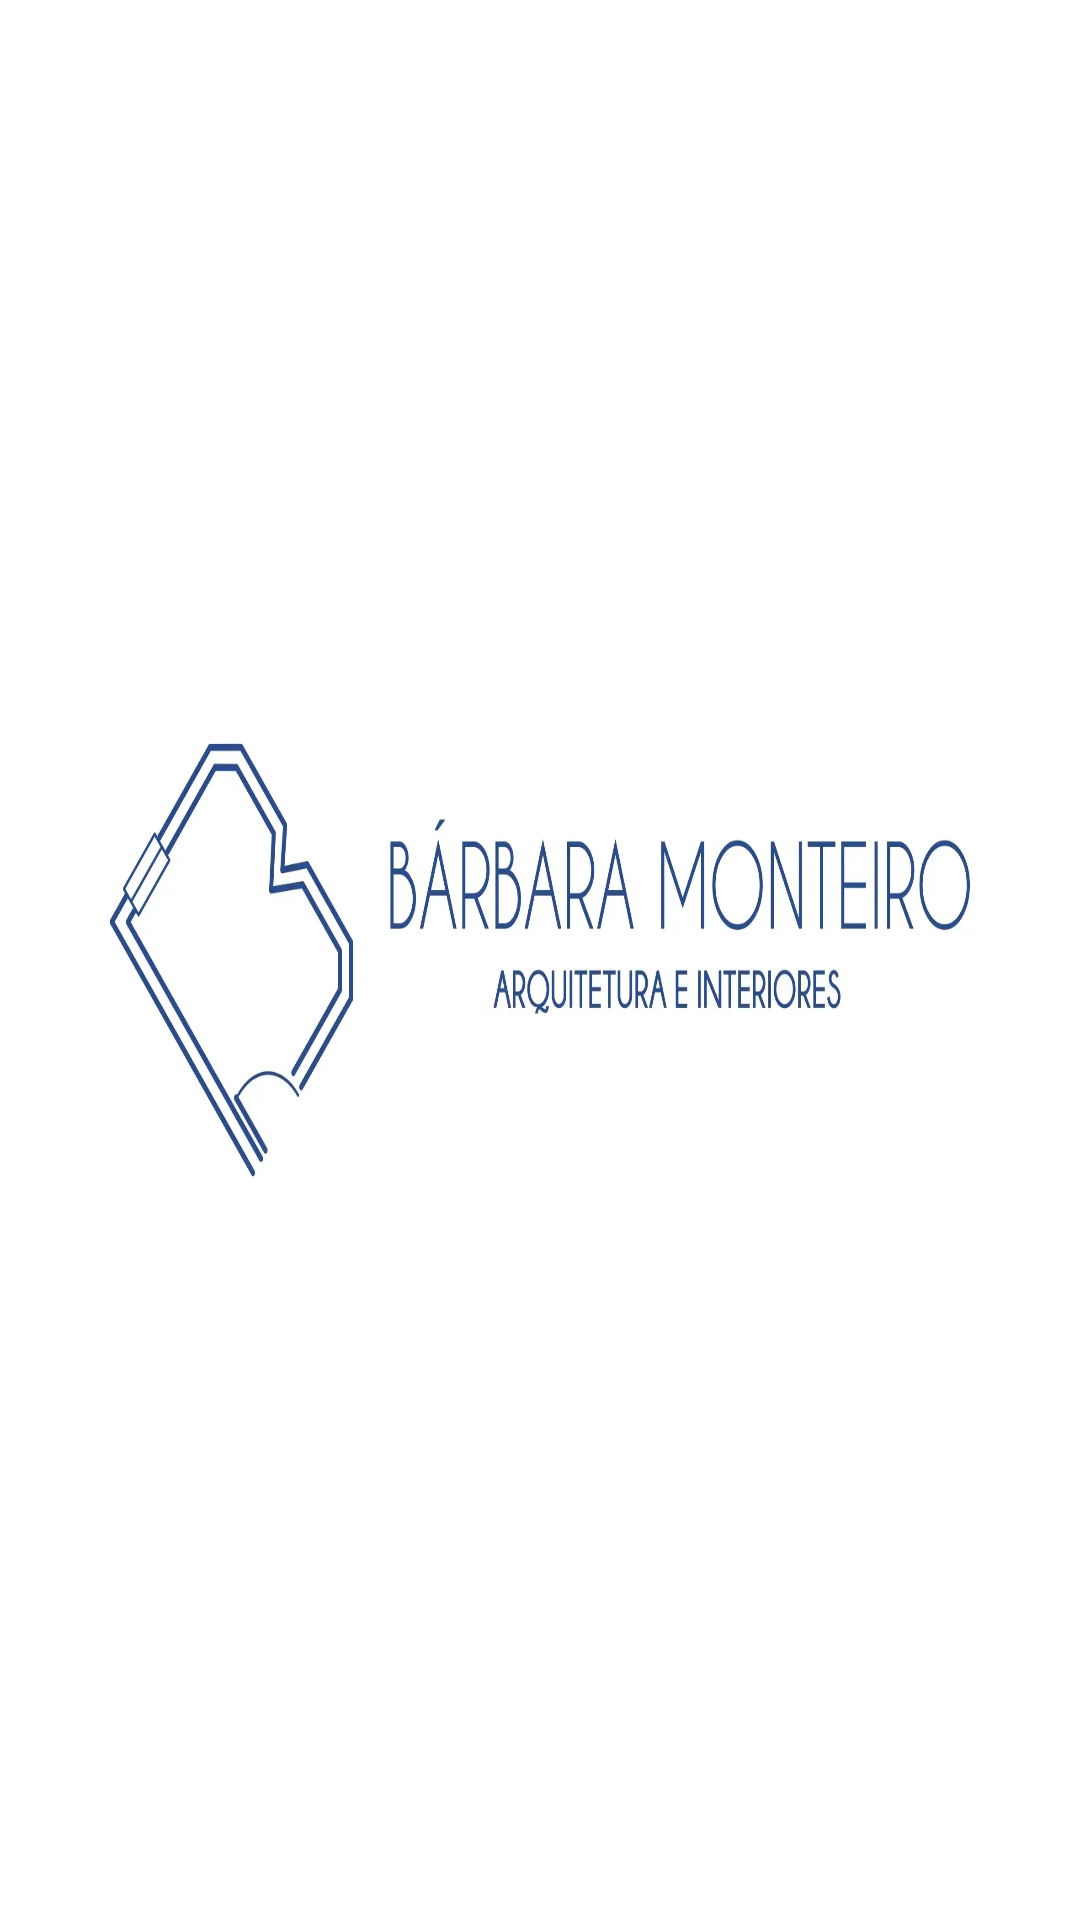

Produce the Android XML layout that renders to this screen, including the resource entries it uses.
<!-- AndroidManifest.xml: application theme Theme.ProjetoGerenciamentoDeArquitertura -->
<!-- res/layout/activity_get_funcionario.xml -->
<?xml version="1.0" encoding="utf-8"?>
<LinearLayout
    xmlns:android="http://schemas.android.com/apk/res/android"
    xmlns:app="http://schemas.android.com/apk/res-auto"
    xmlns:tools="http://schemas.android.com/tools"
    android:id="@+id/main"
    android:layout_width="match_parent"
    android:layout_height="match_parent"
    android:orientation="vertical"
    android:background="@drawable/layoutfundo"
    android:layout_margin="16dp"
    android:padding="16dp">
   <androidx.constraintlayout.widget.ConstraintLayout
       android:layout_width="match_parent"
       android:layout_height="wrap_content"
       android:layout_margin="20dp">


   </androidx.constraintlayout.widget.ConstraintLayout>
    <androidx.recyclerview.widget.RecyclerView
        android:id="@+id/recycleViewsFuncionarios"
        android:layout_width="match_parent"
        android:layout_height="wrap_content"
        app:layoutManager="LinearLayoutManager"/>


</LinearLayout>
<!-- resources referenced by this layout -->
<resources>
  <!-- drawable layoutfundo: webp bitmap (drawable, 36888 bytes) -->
  <style name="Theme.ProjetoGerenciamentoDeArquitertura" parent="Base.Theme.ProjetoGerenciamentoDeArquitertura" />
  <style name="Base.Theme.ProjetoGerenciamentoDeArquitertura" parent="Theme.Material3.DayNight.NoActionBar">
          
          
      </style>
</resources>
